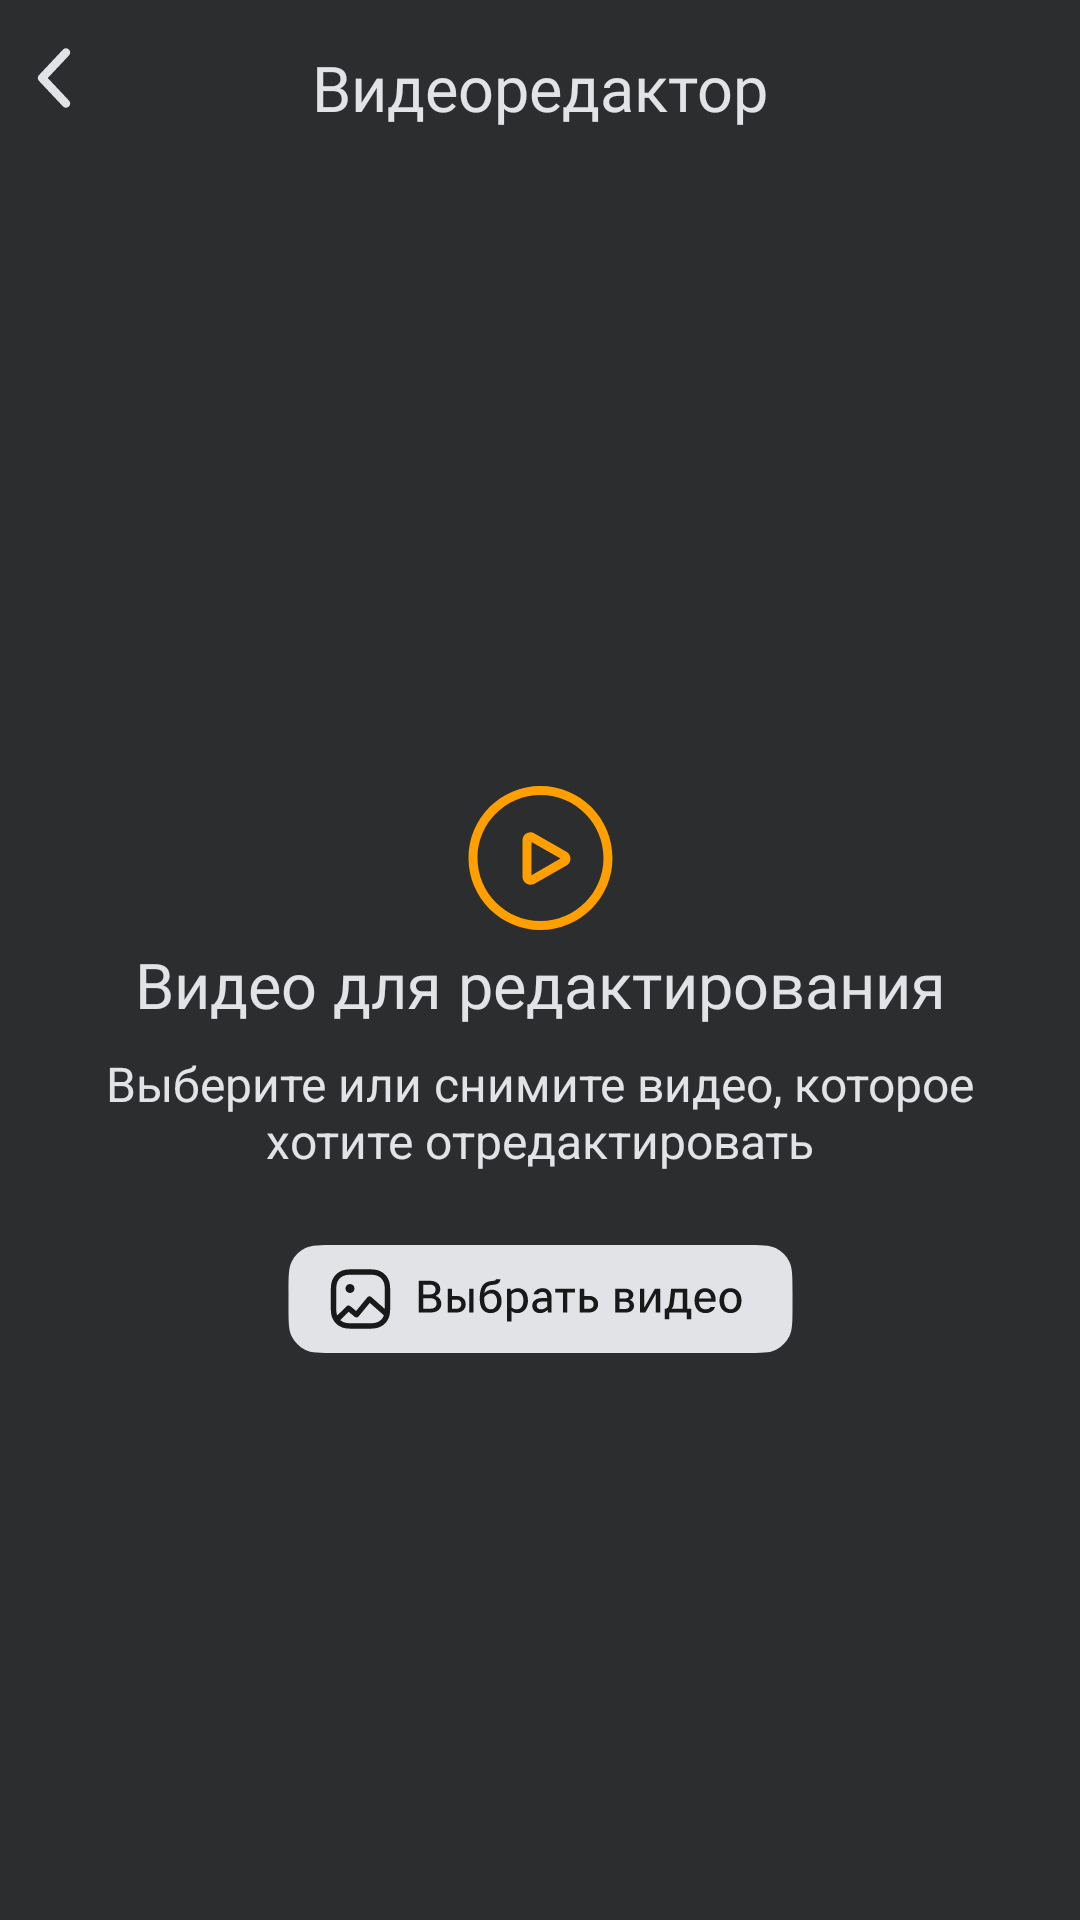

The Android layout XML behind this screen, and the referenced resources:
<!-- AndroidManifest.xml: application theme Theme.AppCompat.NoActionBar -->
<!-- res/layout/main_fragment.xml -->
<?xml version="1.0" encoding="utf-8"?>
<androidx.constraintlayout.widget.ConstraintLayout xmlns:android="http://schemas.android.com/apk/res/android"
    xmlns:app="http://schemas.android.com/apk/res-auto"
    xmlns:tools="http://schemas.android.com/tools"
    android:id="@+id/main"
    android:layout_width="match_parent"
    android:layout_height="match_parent"
    android:background="#2C2D2E"
    tools:context=".ui.main.MainFragment">

    <ImageView
        android:id="@+id/back_nav_button"
        android:layout_marginStart="8dp"
        android:layout_marginTop="12dp"
        android:layout_marginBottom="8dp"
        android:layout_marginEnd="16dp"
        android:layout_width="wrap_content"
        android:layout_height="wrap_content"
        app:layout_constraintStart_toStartOf="parent"
        app:layout_constraintTop_toTopOf="parent"
        android:src="@drawable/app_bar_back_nav"
        />

    <TextView
        android:layout_marginTop="15dp"
        android:id="@+id/title"
        android:layout_width="wrap_content"
        android:layout_height="wrap_content"
        android:text="Видеоредактор"
        app:layout_constraintEnd_toEndOf="parent"
        app:layout_constraintStart_toStartOf="parent"
        android:fontFamily="@font/vksans_bold"
        android:textColor="#E1E3E6"
        android:textSize="21sp"
        app:layout_constraintTop_toTopOf="parent" />

    <ImageView
        android:layout_width="wrap_content"
        android:layout_height="wrap_content"
        android:src="@drawable/main_fragment_video_icon"
        app:layout_constraintStart_toStartOf="parent"
        app:layout_constraintEnd_toEndOf="parent"
        app:layout_constraintBottom_toTopOf="@id/message"/>

    <TextView
        android:layout_marginTop="16dp"
        android:id="@+id/message"
        android:layout_width="wrap_content"
        android:layout_height="wrap_content"
        android:text="Видео для редактирования"
        app:layout_constraintBottom_toBottomOf="parent"
        app:layout_constraintEnd_toEndOf="parent"
        app:layout_constraintStart_toStartOf="parent"
        app:layout_constraintTop_toTopOf="parent"
        android:fontFamily="@font/vksans_bold"
        android:textColor="#E1E3E6"
        android:textSize="21sp"/>

    <TextView
        android:id="@+id/message_body"
        android:layout_marginTop="8dp"
        android:paddingStart="32dp"
        android:paddingEnd="32dp"
        android:layout_width="wrap_content"
        android:layout_height="wrap_content"
        android:text="Выберите или снимите видео, которое хотите отредактировать"
        app:layout_constraintEnd_toEndOf="parent"
        app:layout_constraintStart_toStartOf="parent"
        app:layout_constraintTop_toBottomOf="@id/message"
        android:gravity="center"
        android:textColor="#E1E3E6"
        android:textSize="16sp"/>

    <ImageView
        android:id="@+id/video_chooser"
        android:layout_marginTop="24dp"
        android:layout_width="wrap_content"
        android:layout_height="wrap_content"
        app:layout_constraintStart_toStartOf="parent"
        app:layout_constraintEnd_toEndOf="parent"
        app:layout_constraintTop_toBottomOf="@id/message_body"
        android:src="@drawable/main_fragment_video_chooser"
        />

</androidx.constraintlayout.widget.ConstraintLayout>
<!-- resources referenced by this layout -->
<resources>
  <!-- drawable app_bar_back_nav (drawable) -->
  <vector xmlns:android="http://schemas.android.com/apk/res/android"
      android:width="20dp"
      android:height="28dp"
      android:viewportWidth="20"
      android:viewportHeight="28">
      <path
          android:pathData="M14.9595 4.48053C15.5226 5.01045 15.5494 5.89648 15.0195 6.45952L7.92255 14L15.0195 21.5405C15.5494 22.1035 15.5226 22.9896 14.9595 23.5195C14.3965 24.0494 13.5104 24.0226 12.9805 23.4595L4.98053 14.9595C4.47317 14.4205 4.47317 13.5796 4.98053 13.0405L12.9805 4.5405C13.5104 3.97746 14.3965 3.95061 14.9595 4.48053Z"
          android:fillColor="#E1E3E6"/>
  </vector>
  <!-- drawable main_fragment_video_chooser: vector/xml drawable (drawable, 10224 chars, omitted) -->
  <!-- drawable main_fragment_video_icon (drawable) -->
  <vector xmlns:android="http://schemas.android.com/apk/res/android"
      android:width="57dp"
      android:height="56dp"
      android:viewportWidth="57"
      android:viewportHeight="56">
  
      <path
          android:pathData="M52.5 28C52.5 14.7452 41.7548 4.00001 28.5 4.00001C15.2452 4.00001 4.5 14.7452 4.5 28C4.5 41.2548 15.2452 52 28.5 52C41.7548 52 52.5 41.2548 52.5 28ZM7.5 28C7.5 16.402 16.902 7.00001 28.5 7.00001C40.098 7.00001 49.5 16.402 49.5 28C49.5 39.598 40.098 49 28.5 49C16.902 49 7.5 39.598 7.5 28ZM25.1735 19.4464C25.6388 19.4464 26.096 19.5676 26.5 19.7982L37.1525 25.8777C38.4345 26.6094 38.8799 28.2405 38.1473 29.5209C37.9104 29.9349 37.5669 30.278 37.1525 30.5145L26.5 36.5941C25.218 37.3257 23.5848 36.8809 22.8523 35.6005C22.6214 35.197 22.5 34.7404 22.5 34.2757V22.1166C22.5 20.6418 23.697 19.4464 25.1735 19.4464ZM35.1623 28.1961L25.5 33.7106V22.6817L35.1623 28.1961Z"
          android:fillColor="#FFA000"
          android:fillType="evenOdd" />
  </vector>
</resources>
